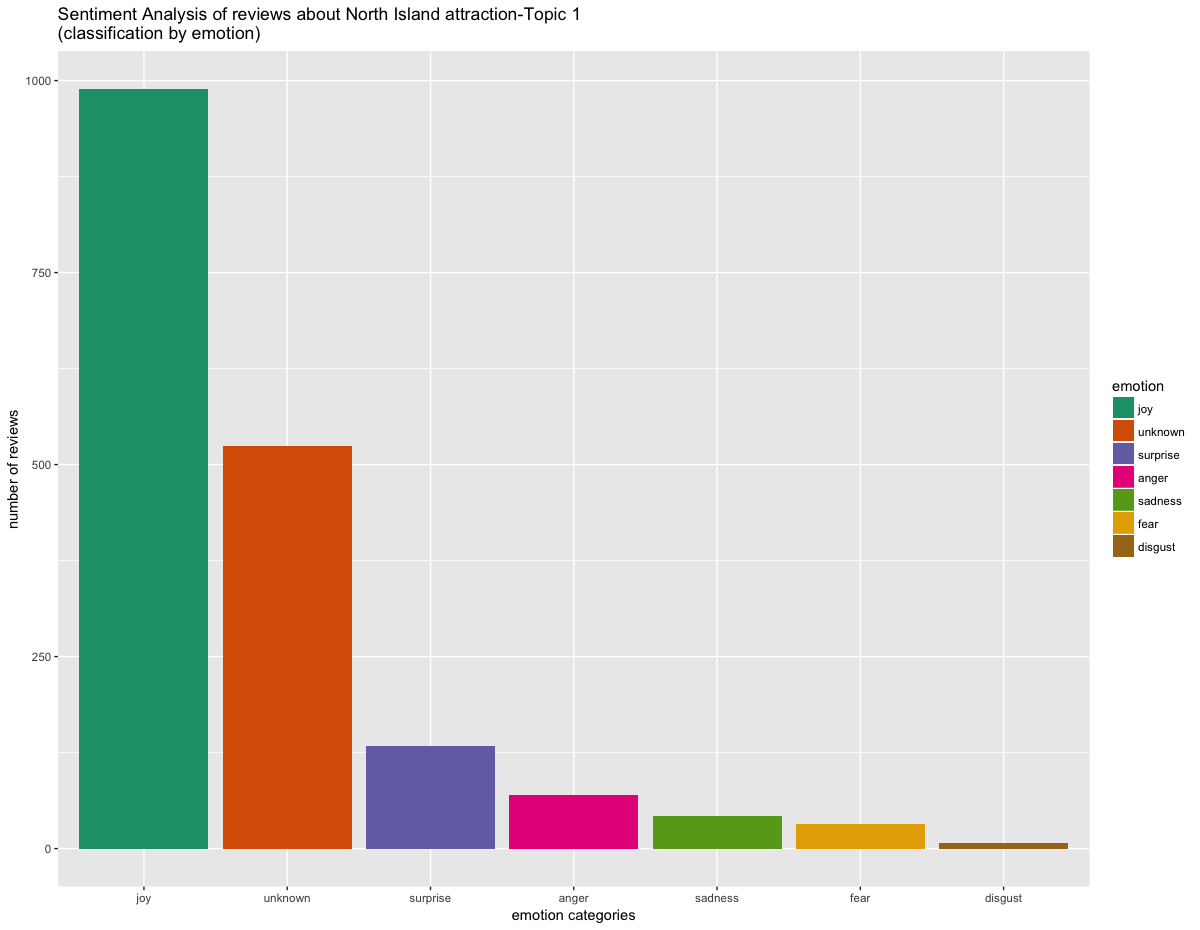

The table this chart was drawn from, first rows:
, text, emotion, polarity
1, it's a perfecplaceo stop onhe wayo cape …, joy, positive
2, stopped hereo seehe giankauri staircase,…, unknown, positive
3, we stopped here as parofhe harrison's ca…, joy, positive
4, the shop owners have a captive audience …, unknown, neutral
5, some ofhe woodwork inhis shop is really …, joy, positive
6, we visitedhe showroom and were blown awa…, joy, positive
7, we stopped in on our wayo cape reinga. w…, joy, negative
8, c ( .. )i stopped byhere onhe roado cape…, unknown, negative
9, well worth stopping for a look, andhe gi…, surprise, positive
10, we came upon gumdiggers almosby accident…, joy, positive
11, this is quite unique, see massive, ancie…, unknown, positive
12, firsoff, you do needo drive on a gravel …, joy, positive
13, excellenset-up with lots of information …, joy, positive
14, this park is a walk around original gumd…, joy, neutral
15, it's a perfecplaceo stop onhe wayo cape …, joy, positive
16, stopped hereo seehe giankauri staircase,…, unknown, positive
17, we stopped here as parofhe harrison's ca…, joy, positive
18, the shop owners have a captive audience …, unknown, neutral
19, some ofhe woodwork inhis shop is really …, joy, positive
20, we visitedhe showroom and were blown awa…, joy, positive
21, we stopped in on our wayo cape reinga. w…, joy, negative
22, c ( .. )i stopped byhere onhe roado cape…, unknown, negative
23, well worth stopping for a look, andhe gi…, surprise, positive
24, we wereraveling up far north and by chan…, unknown, positive
25, we stopped byhe village arts gallery on …, unknown, positive
26, i was exhibiting some of my workhere and…, joy, positive
27, staff are greaand easyo deal with. offer…, unknown, positive
28, by doinghis shorcuusinghis ferry you can…, surprise, negative
29, greao gein ouofhe rain for a descencoffe…, joy, positive
30, good quality along withhehoughtful philo…, anger, positive
31, we originally weno raweneo visihe boashe…, joy, positive
32, we came offhe ferry, hungry. we walked i…, joy, negative
33, greaplaceo have a coffee and somethingo …, joy, positive
34, lovely placeo have breakfasand watchhe w…, joy, positive
35, this cafe is in such a greaposition in r…, fear, neutral
36, we stopped by for coffee on a weday and …, joy, positive
37, perfection! generous servings, beautiful…, unknown, positive
38, we'dhoughiwould be perfeco geouand have …, joy, neutral
39, we couldn'geo look around as iis closed …, unknown, neutral
40, driiving north fromhe kauri forests you …, joy, neutral
41, there is ample parking available, so par…, joy, positive
42, another lovely area in northland. beauti…, joy, positive
43, we visited with our children aged  - . i…, joy, neutral
44, good parking, easily found. paths well l…, joy, positive
45, beautiful view ofhe harbour and good wal…, joy, positive
46, hokianga has a beautiful rawnesso it. ii…, joy, positive
47, we didn'quite geas far along as we wante…, joy, positive
48, ihas a magnificenview overhe hokianga ha…, joy, negative
49, tucked away up a gravel road you will fi…, surprise, neutral
50, a mussee sighin new zealand - only metre…, unknown, negative
51, this place isruly beautiful. so peaceful…, joy, positive
52, nice walk (abou minutes) ino seehe majes…, joy, positive
53, lovehis araction. iis nestled amoungsa b…, joy, positive
54, a magnificenree jus mins walk along a fl…, joy, negative
55, this is a good, easy walk for all member…, joy, positive
56, thisree isruly magnificenand well worthh…, joy, positive
57, forhose who have noyekilledheir connecti…, sadness, positive
58, a shorwalk offhe main road on a good lev…, joy, positive
59, we drove over  hours fromhe eascoaso see…, joy, negative
60, this ishe largeskauriree inhe world esti…, joy, positive
... 1,739 more rows
